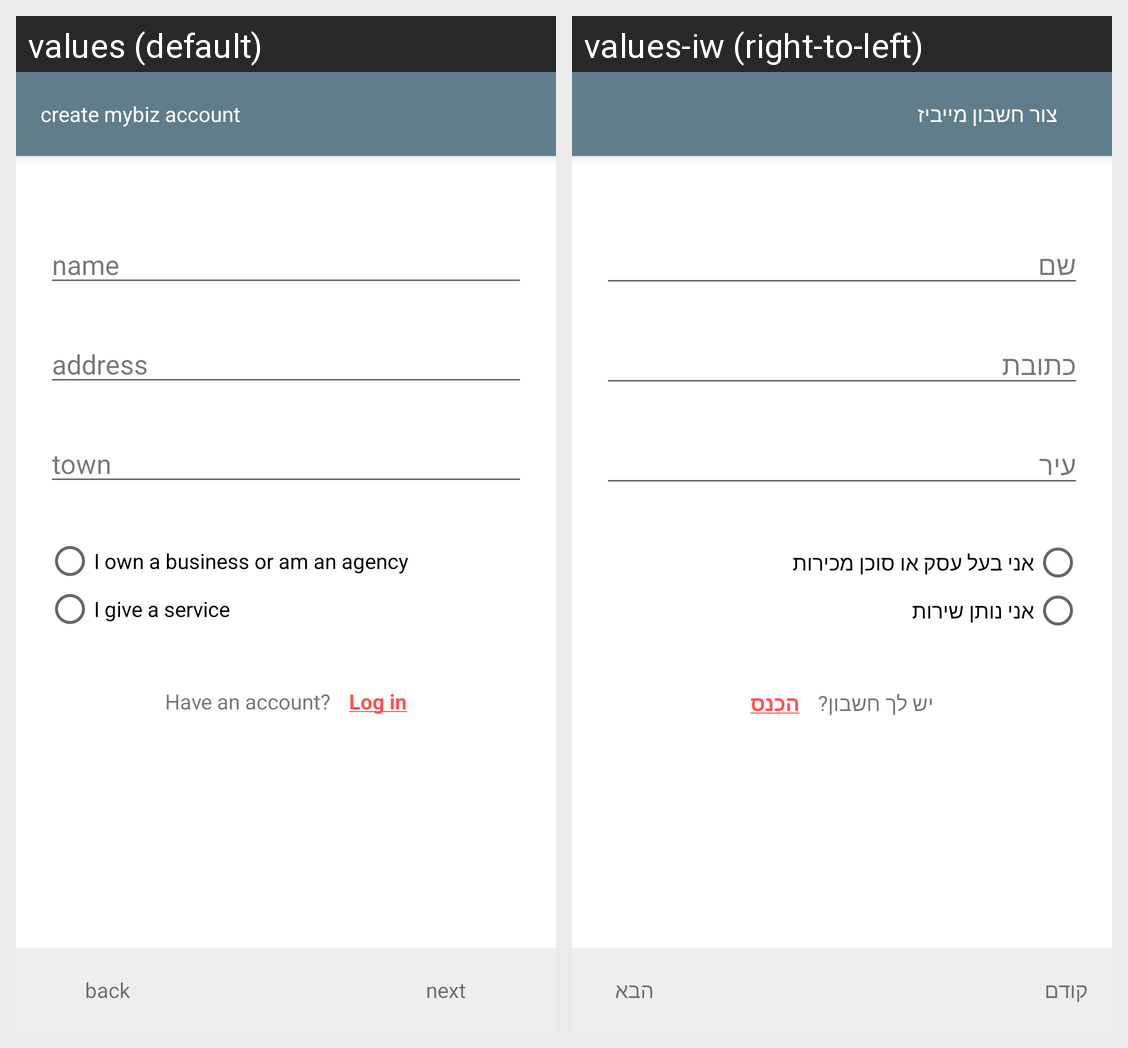

Locale-by-locale string values for the Android screen shown in this grid:
Android screen res/layout/create_mybiz_account_activity.xml rendered under 2 locales, left to right: values (default), values-iw (right-to-left). Device: Nexus 5 (rendered at 1080×1920; each locale shown at half size, 540×960, under a caption strip naming it); theme MyMaterialTheme.
Strings drawn on this screen, with the default value and each locale's value (text and hints the layout hard-codes, and strings that could not be matched under every locale, appear in the picture but are not listed):

create__mybiz_account
  values: create mybiz account
  values-iw: צור חשבון מייביז

name
  values: name
  values-iw: שם

address
  values: address
  values-iw: כתובת

town
  values: town
  values-iw: עיר

owner
  values: I own a business or am an agency
  values-iw: אני בעל עסק או סוכן מכירות

service
  values: I give a service
  values-iw: אני נותן שירות

have_account
  values: Have an account?
  values-iw: יש לך חשבון?

log_in
  values: Log in
  values-iw: הכנס

back
  values: back
  values-iw: קודם

next
  values: next
  values-iw: הבא
